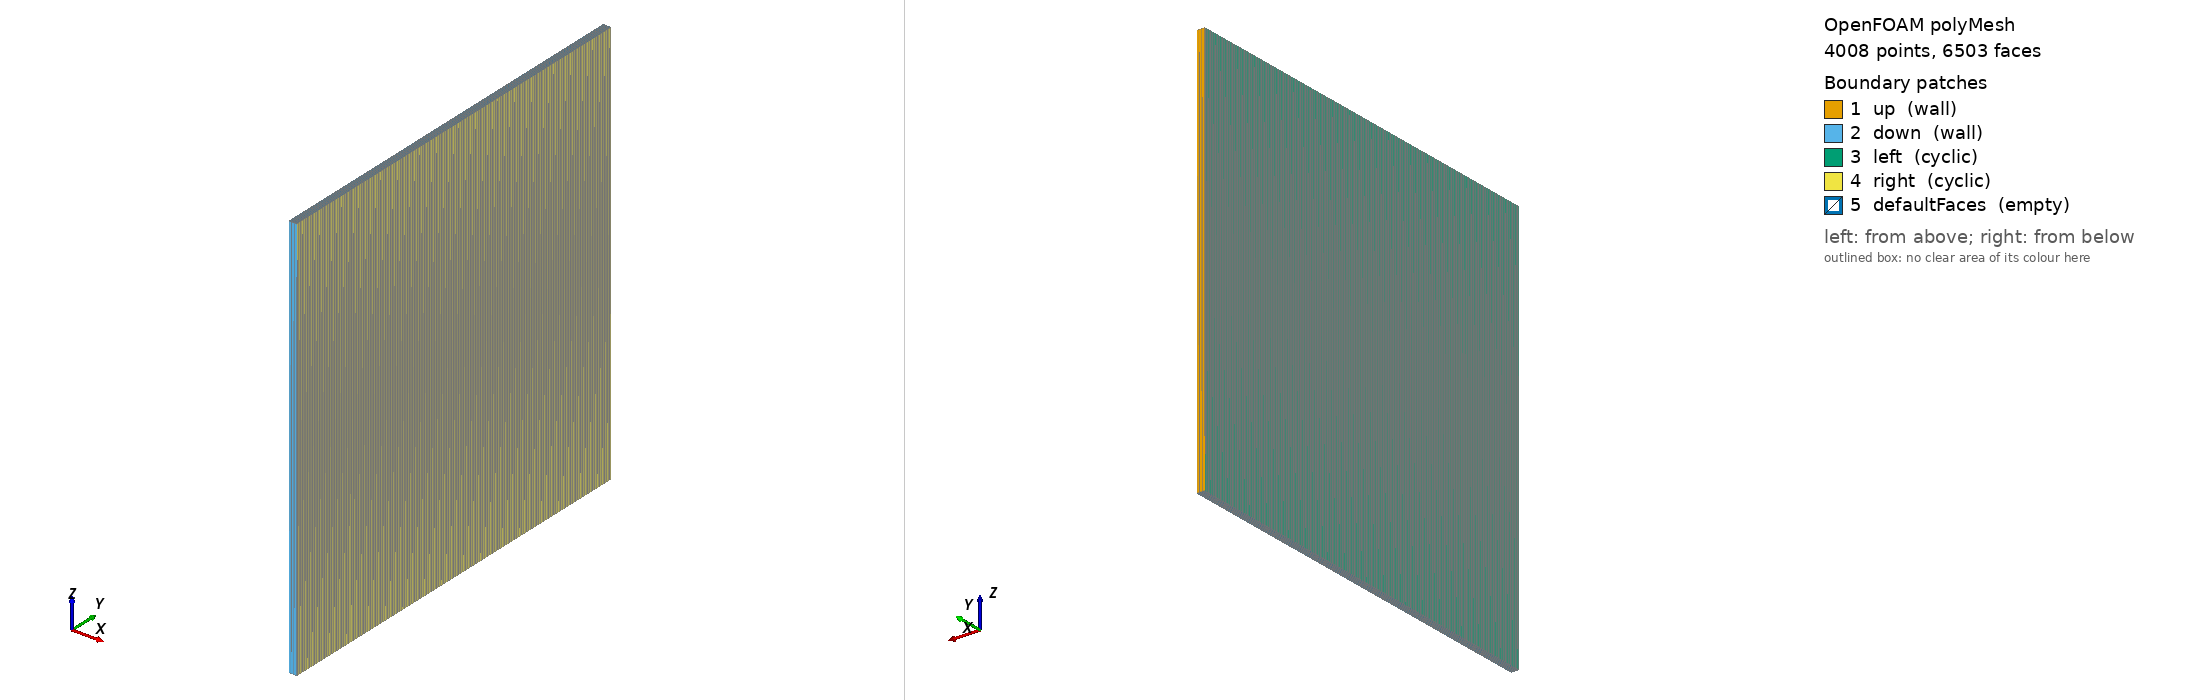

OpenFOAM case: the committed polyMesh, 4008 points, 6503 faces. Boundary patches (legend numbers): 1 up (wall), 2 down (wall), 3 left (cyclic), 4 right (cyclic), 5 defaultFaces (empty). Left view from above one corner, right view from below the opposite corner. Boundary conditions: 4 field file(s) under 0/; 5 of 5 drawn patches have an entry in a shipped field file.

=== constant/polyMesh/boundary ===
/*--------------------------------*- C++ -*----------------------------------*\
  =========                 |
  \\      /  F ield         | OpenFOAM: The Open Source CFD Toolbox
   \\    /   O peration     | Website:  https://openfoam.org
    \\  /    A nd           | Version:  10
     \\/     M anipulation  |
\*---------------------------------------------------------------------------*/
FoamFile
{
    format      ascii;
    class       polyBoundaryMesh;
    location    "constant/polyMesh";
    object      boundary;
}
// * * * * * * * * * * * * * * * * * * * * * * * * * * * * * * * * * * * * * //

5
(
    up
    {
        type            wall;
        inGroups        List<word> 1(wall);
        nFaces          3;
        startFace       2497;
    }
    down
    {
        type            wall;
        inGroups        List<word> 1(wall);
        nFaces          3;
        startFace       2500;
    }
    left
    {
        type            cyclic;
        inGroups        List<word> 1(cyclic);
        nFaces          500;
        startFace       2503;
        matchTolerance  0.0001;
        neighbourPatch  right;
        transformType   translational;
        separation      (-2e-05 0 0);
    }
    right
    {
        type            cyclic;
        inGroups        List<word> 1(cyclic);
        nFaces          500;
        startFace       3003;
        matchTolerance  0.0001;
        neighbourPatch  left;
        transformType   translational;
        separation      (2e-05 0 0);
    }
    defaultFaces
    {
        type            empty;
        inGroups        List<word> 1(empty);
        nFaces          3000;
        startFace       3503;
    }
)

// ************************************************************************* //


=== system/blockMeshDict ===
/*--------------------------------*- C++ -*----------------------------------*\
  =========                 |
  \\      /  F ield         | OpenFOAM: The Open Source CFD Toolbox
   \\    /   O peration     | Website:  https://openfoam.org
    \\  /    A nd           | Version:  10
     \\/     M anipulation  |
\*---------------------------------------------------------------------------*/
FoamFile
{
    format      ascii;
    class       dictionary;
    object      blockMeshDict;
}
// * * * * * * * * * * * * * * * * * * * * * * * * * * * * * * * * * * * * * //

convertToMeters 0.001;

vertices
(
    (-1e-2  0  -0.5)
    ( 1e-2  0  -0.5)
    ( 1e-2  1  -0.5)
    (-1e-2  1  -0.5)

    (-1e-2  0   0.5)
    ( 1e-2  0   0.5)
    ( 1e-2  1   0.5)
    (-1e-2  1   0.5)
);

blocks
(
    hex (0 1 2 3 4 5 6 7) (3 500 1) simpleGrading (1 1 1)
);

edges
(
    
);

defaultPatch
{
    type empty;
}

boundary
(
    up
    {
        type wall;
        faces
        (
            (2 3 7 6)
        );
    }
    down
    {
        type wall;
        faces
        (
            (0 1 5 4)
        );
    }
    left
    {
        type cyclic;
        neighbourPatch right;
        faces
        (
            (0 3 4 7)
        );
    }
    right
    {
        type cyclic;
        neighbourPatch left;
        faces
        (
            (1 2 6 5)
        );
    }
    
);


// ************************************************************************* //


=== system/controlDict ===
/*--------------------------------*- C++ -*----------------------------------*\
  =========                 |
  \\      /  F ield         | OpenFOAM: The Open Source CFD Toolbox
   \\    /   O peration     | Website:  https://openfoam.org
    \\  /    A nd           | Version:  10
     \\/     M anipulation  |
\*---------------------------------------------------------------------------*/
FoamFile
{
    format      ascii;
    class       dictionary;
    location    "system";
    object      controlDict;
}
// * * * * * * * * * * * * * * * * * * * * * * * * * * * * * * * * * * * * * //
libs
("librhoCentralFoam_CLL_Slip_Loyalka.so");

application     rhoCentralFoam;

startFrom       startTime;

startTime       0;

stopAt          endTime;
// stopAt          writeNow;

endTime         0.001;

deltaT          1.0e-9;

writeControl    adjustableRunTime;

writeInterval   0.001;

purgeWrite      0;

writeFormat     ascii;

writePrecision  6;

writeCompression off;

timeFormat      general;

timePrecision   6;

graphFormat     raw;

runTimeModifiable true;

adjustTimeStep  yes;

maxCo           0.2;

maxDeltaT       1;

functions
{

  residuals
  {
    #includeEtc "caseDicts/postProcessing/numerical/residuals.cfg"

    fields  (rho U e);
  }

  graphCell
  {
    start           (0    0 0);
    end             (0 1e-3 0);

    fields          (rho p U T);

    axis            "y"; // The independent variable of the graph. Can be "x",
                          // "y", "z", "xyz" (all coordinates written out), or
                          // "distance" (from the start point).

    #includeEtc "caseDicts/postProcessing/graphs/graphCell.cfg"
  }

  yPlus
  {
    type            yPlus;
    libs            ("libfieldFunctionObjects.so");

    executeControl  writeTime;
    writeControl    writeTime;
  }

}

// ************************************************************************* //


=== 0/T ===
/*--------------------------------*- C++ -*----------------------------------*\
  =========                 |
  \\      /  F ield         | OpenFOAM: The Open Source CFD Toolbox
   \\    /   O peration     | Website:  https://openfoam.org
    \\  /    A nd           | Version:  10
     \\/     M anipulation  |
\*---------------------------------------------------------------------------*/
FoamFile
{
    format      ascii;
    class       volScalarField;
    object      T;
}
// * * * * * * * * * * * * * * * * * * * * * * * * * * * * * * * * * * * * * //

dimensions      [0 0 0 1 0 0 0];

internalField   uniform 273;

boundaryField
{
    up
    {
        type            CLL_JumpT_Loyalka;
        accommodationCoeff_t   1.0;
        accommodationCoeff_n   1.0;
        gamma           1.67;
        Twall           uniform 273;
        value           uniform 273;
    }

    down
    {
        type            CLL_JumpT_Loyalka;
        accommodationCoeff_t   1.0;
        accommodationCoeff_n   1.0;
        gamma           1.67;
        Twall           uniform 273;
        value           uniform 273;
    }
    
    left
    {
        type            cyclic;
    }

    right
    {
        type            cyclic;
    }

    defaultPatch
    {
        type            empty;
    }

}

// ************************************************************************* //


=== 0/U ===
/*--------------------------------*- C++ -*----------------------------------*\
  =========                 |
  \\      /  F ield         | OpenFOAM: The Open Source CFD Toolbox
   \\    /   O peration     | Website:  https://openfoam.org
    \\  /    A nd           | Version:  10
     \\/     M anipulation  |
\*---------------------------------------------------------------------------*/
FoamFile
{
    format      ascii;
    class       volVectorField;
    object      U;
}
// * * * * * * * * * * * * * * * * * * * * * * * * * * * * * * * * * * * * * //

dimensions      [0 1 -1 0 0 0 0];

internalField   uniform (0 0 0);

boundaryField
{
    up
    {
        type            CLL_SlipU_Loyalka;
        accommodationCoeff_t  1.0;
        accommodationCoeff_n  1.0;
        Uwall           uniform (350 0 0);
        value           uniform (350 0 0);
        thermalCreep    true;
        curvature       true;
    }

    down
    {
        type            CLL_SlipU_Loyalka;
        accommodationCoeff_t  1.0;
        accommodationCoeff_n  1.0;
        Uwall           uniform (-350 0 0);
        value           uniform (-350 0 0);
        thermalCreep    true;
        curvature       true;
    }
    
    left
    {
        type            cyclic;
    }

    right
    {
        type            cyclic;
    }

    defaultPatch
    {
        type            empty;
    }

}

// ************************************************************************* //


=== 0/p ===
/*--------------------------------*- C++ -*----------------------------------*\
  =========                 |
  \\      /  F ield         | OpenFOAM: The Open Source CFD Toolbox
   \\    /   O peration     | Website:  https://openfoam.org
    \\  /    A nd           | Version:  10
     \\/     M anipulation  |
\*---------------------------------------------------------------------------*/
FoamFile
{
    format      ascii;
    class       volScalarField;
    object      p;
}
// * * * * * * * * * * * * * * * * * * * * * * * * * * * * * * * * * * * * * //

dimensions      [1 -1 -2 0 0 0 0];

internalField   uniform 243.9378;

boundaryField
{

    up
    {
        type            zeroGradient;
    }

    down
    {
        type            zeroGradient;
    }

    left
    {
        type            cyclic;
    }

    right
    {
        type            cyclic;
    }

    defaultPatch
    {
        type            empty;
    }

}

// ************************************************************************* //


=== 0/yPlus ===
/*--------------------------------*- C++ -*----------------------------------*\
  =========                 |
  \\      /  F ield         | OpenFOAM: The Open Source CFD Toolbox
   \\    /   O peration     | Website:  https://openfoam.org
    \\  /    A nd           | Version:  10
     \\/     M anipulation  |
\*---------------------------------------------------------------------------*/
FoamFile
{
    format      ascii;
    class       volScalarField;
    location    "0";
    object      yPlus;
}
// * * * * * * * * * * * * * * * * * * * * * * * * * * * * * * * * * * * * * //

dimensions      [0 0 0 0 0 0 0];

internalField   uniform 0;

boundaryField
{
    up
    {
        type            calculated;
        value           nonuniform List<scalar> 3(0.266417 0.266417 0.266417);
    }
    down
    {
        type            calculated;
        value           uniform 0.266417;
    }
    left
    {
        type            cyclic;
    }
    right
    {
        type            cyclic;
    }
    defaultFaces
    {
        type            empty;
    }
}


// ************************************************************************* //


Also in the case, not shown: constant/polyMesh/faces (numeric list); constant/polyMesh/neighbour (numeric list); constant/polyMesh/owner (numeric list); constant/polyMesh/points (numeric list).
